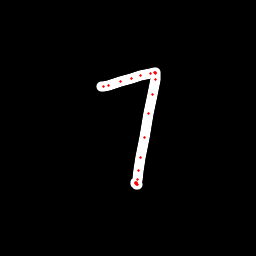

The table this chart was drawn from, first rows:
x, y, hover, eod
101.5, 86.82, 0.0, 0.0
103.1, 86.64, 0.0, 0.0
108.1, 85.31, 0.0, 0.0
120.4, 81.65, 0.0, 0.0
131.3, 78.6, 0.0, 0.0
140.8, 75.85, 0.0, 0.0
150.1, 73.42, 0.0, 0.0
154.4, 72.37, 0.0, 0.0
155.8, 72.37, 0.0, 0.0
155.9, 73.06, 0.0, 0.0
155.1, 79.82, 0.0, 0.0
152.3, 94.76, 0.0, 0.0
148.5, 113.9, 0.0, 0.0
144.3, 137.2, 0.0, 0.0
141, 157.1, 0.0, 0.0
138.2, 170.7, 0.0, 0.0
137.6, 179.1, 0.0, 0.0
136.9, 182.6, 0.0, 0.0
137.4, 184.1, 0.0, 0.0
136.7, 184.3, 0.0, 0.0
136, 183.9, 0.0, 0.0
135.1, 183.2, 0.0, 0.0
135, 182.7, 0.0, 1.0
